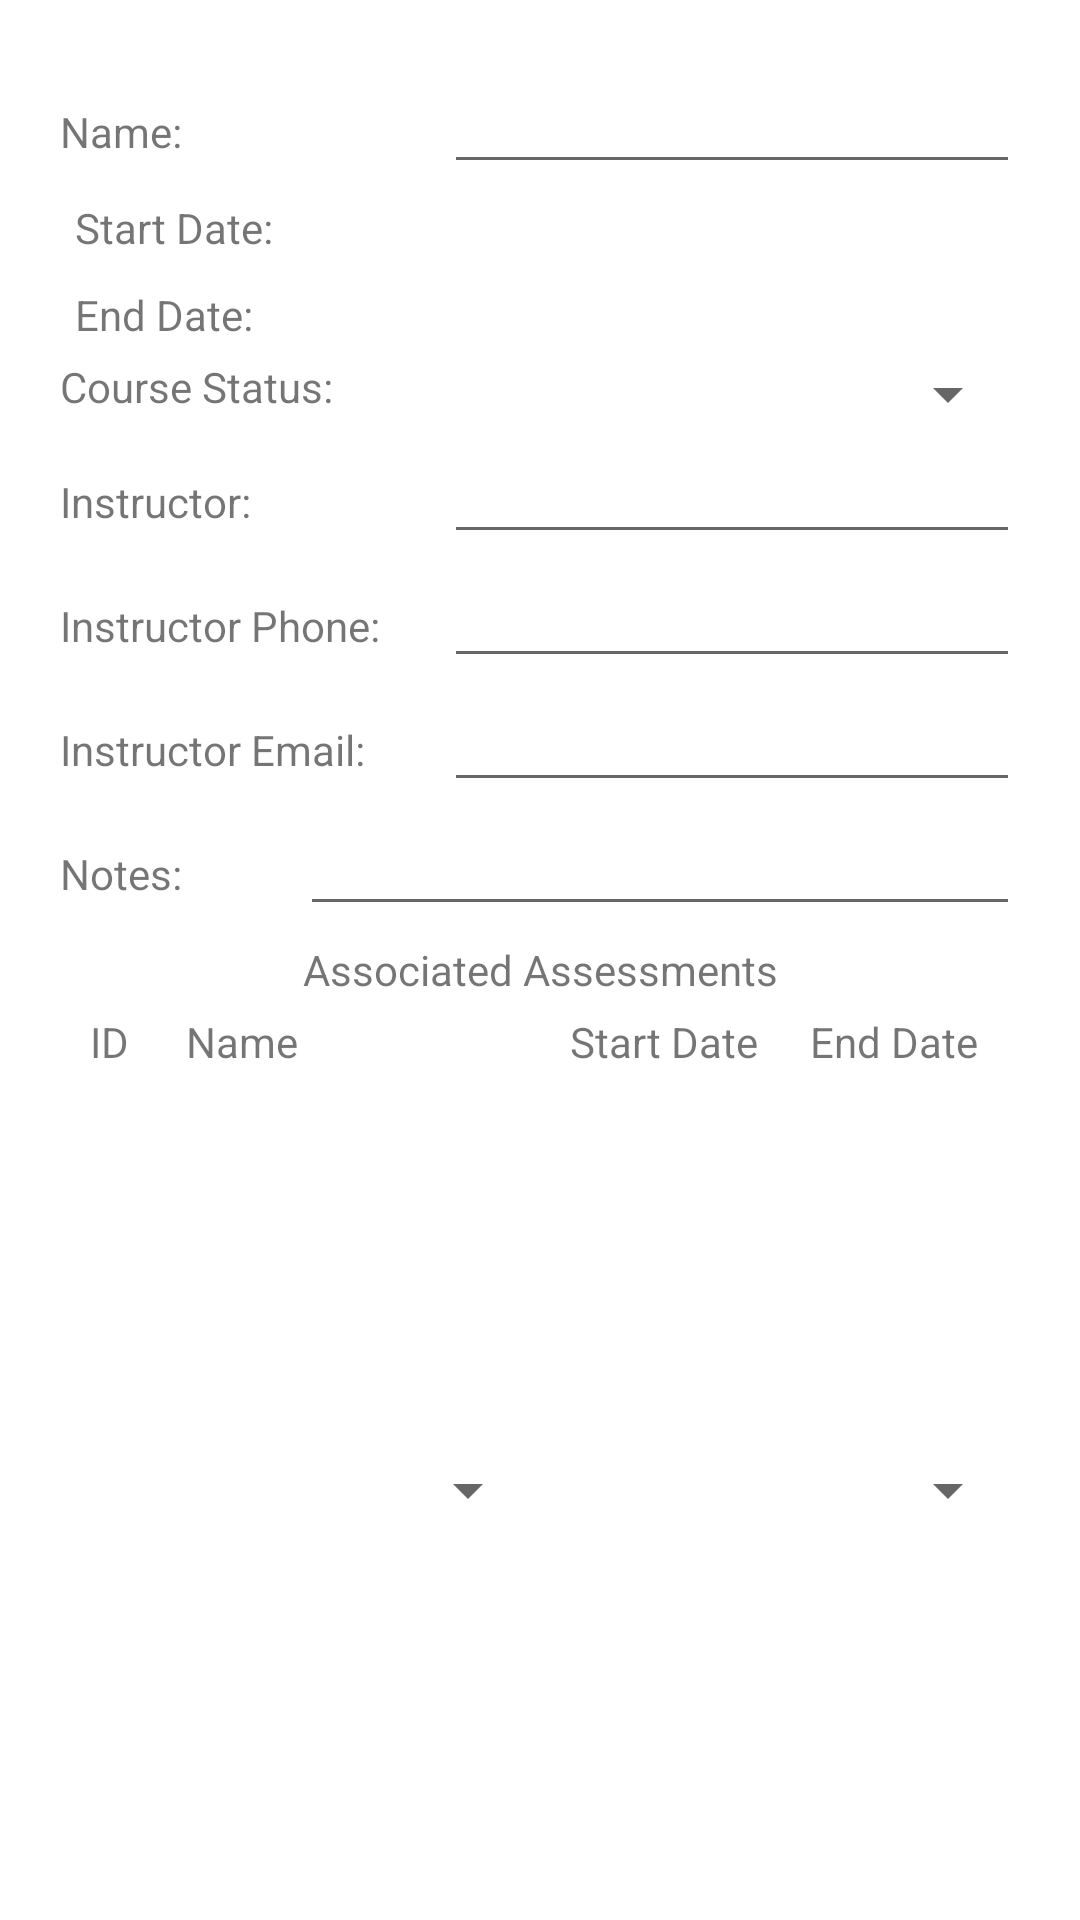

Write the Android layout XML for this screen, with the resource values it uses.
<!-- AndroidManifest.xml: application theme Theme.SchoolTracker -->
<!-- res/layout/activity_course_detail.xml -->
<?xml version="1.0" encoding="utf-8"?>
<androidx.constraintlayout.widget.ConstraintLayout xmlns:android="http://schemas.android.com/apk/res/android"
    xmlns:tools="http://schemas.android.com/tools"
    android:layout_width="match_parent"
    android:layout_height="match_parent"
    xmlns:app="http://schemas.android.com/apk/res-auto">

    <ScrollView
        android:layout_width="match_parent"
        android:layout_height="match_parent">

        <LinearLayout
            android:layout_width="match_parent"
            android:layout_height="match_parent"
            android:layout_marginVertical="20dp"
            android:layout_marginHorizontal="20dp"
            android:orientation="vertical"
            app:layout_constraintTop_toTopOf="parent"
            app:layout_constraintLeft_toLeftOf="parent">

            <LinearLayout
                android:layout_width="match_parent"
                android:layout_height="wrap_content"
                android:orientation="horizontal">

                <TextView
                    android:layout_width="0dp"
                    android:layout_height="wrap_content"
                    android:layout_weight="0.4"
                    android:text="Name:" />

                <EditText
                    android:id="@+id/courseNameEditText"
                    android:layout_width="0dp"
                    android:layout_height="wrap_content"
                    android:layout_weight="0.6"/>

            </LinearLayout>

            <LinearLayout
                android:layout_width="match_parent"
                android:layout_height="wrap_content"
                android:padding="5dp"
                android:orientation="horizontal">

                <TextView
                    android:layout_width="0dp"
                    android:layout_height="wrap_content"
                    android:layout_weight="0.4"
                    android:text="Start Date:" />

                <TextView
                    android:id="@+id/courseStartTextView"
                    android:layout_width="0dp"
                    android:layout_height="wrap_content"
                    android:layout_weight="0.6" />

            </LinearLayout>

            <LinearLayout
                android:layout_width="match_parent"
                android:layout_height="wrap_content"
                android:padding="5dp"
                android:orientation="horizontal">

                <TextView
                    android:layout_width="0dp"
                    android:layout_height="wrap_content"
                    android:layout_weight="0.4"
                    android:text="End Date:" />

                <TextView
                    android:id="@+id/courseEndTextView"
                    android:layout_width="0dp"
                    android:layout_height="wrap_content"
                    android:layout_weight="0.6" />

            </LinearLayout>

            <LinearLayout
                android:layout_width="match_parent"
                android:layout_height="wrap_content"
                android:orientation="horizontal">

                <TextView
                    android:layout_width="0dp"
                    android:layout_height="wrap_content"
                    android:layout_weight="0.4"
                    android:text="Course Status:"/>

                <Spinner
                    android:id="@+id/courseStatusSpinner"
                    android:layout_width="0dp"
                    android:layout_height="wrap_content"
                    android:layout_weight="0.6"
                    android:spinnerMode="dropdown"/>

            </LinearLayout>

            <LinearLayout
                android:layout_width="match_parent"
                android:layout_height="wrap_content"
                android:orientation="horizontal">

                <TextView
                    android:layout_width="0dp"
                    android:layout_height="wrap_content"
                    android:layout_weight="0.4"
                    android:text="Instructor:" />

                <EditText
                    android:id="@+id/courseInstructorEditText"
                    android:layout_width="0dp"
                    android:layout_height="wrap_content"
                    android:layout_weight="0.6"/>

            </LinearLayout>

            <LinearLayout
                android:layout_width="match_parent"
                android:layout_height="wrap_content"
                android:orientation="horizontal">

                <TextView
                    android:layout_width="0dp"
                    android:layout_height="wrap_content"
                    android:layout_weight="0.4"
                    android:text="Instructor Phone:" />

                <EditText
                    android:id="@+id/coursePhoneEditText"
                    android:layout_width="0dp"
                    android:layout_height="wrap_content"
                    android:layout_weight="0.6"/>

            </LinearLayout>

            <LinearLayout
                android:layout_width="match_parent"
                android:layout_height="wrap_content"
                android:orientation="horizontal">

                <TextView
                    android:layout_width="0dp"
                    android:layout_height="wrap_content"
                    android:layout_weight="0.4"
                    android:text="Instructor Email:" />

                <EditText
                    android:id="@+id/courseEmailEditText"
                    android:layout_width="0dp"
                    android:layout_height="wrap_content"
                    android:layout_weight="0.6"/>

            </LinearLayout>

            <LinearLayout
                android:layout_width="match_parent"
                android:layout_height="wrap_content"
                android:orientation="horizontal">

                <TextView
                    android:layout_width="0dp"
                    android:layout_height="wrap_content"
                    android:layout_weight="0.25"
                    android:text="Notes:" />

                <EditText
                    android:id="@+id/courseNotesEditText"
                    android:layout_width="0dp"
                    android:layout_height="wrap_content"
                    android:layout_weight="0.75"/>

            </LinearLayout>

            <LinearLayout
                android:layout_width="match_parent"
                android:layout_height="wrap_content"
                android:orientation="vertical"
                android:paddingBottom="10dp">

                <TextView
                    android:layout_width="match_parent"
                    android:layout_height="wrap_content"
                    android:gravity="center_horizontal"
                    android:padding="5dp"
                    android:text="Associated Assessments" />

                <LinearLayout
                    android:layout_width="match_parent"
                    android:layout_height="wrap_content"
                    android:orientation="horizontal">

                    <TextView
                        android:layout_width="0dp"
                        android:layout_height="wrap_content"
                        android:layout_weight="0.1"
                        android:paddingLeft="10dp"
                        android:text="ID"
                        android:background="@drawable/background"/>

                    <TextView
                        android:layout_width="0dp"
                        android:layout_height="wrap_content"
                        android:layout_weight="0.4"
                        android:paddingLeft="10dp"
                        android:text="Name"
                        android:background="@drawable/background"/>

                    <TextView
                        android:layout_width="0dp"
                        android:layout_height="wrap_content"
                        android:layout_weight="0.25"
                        android:paddingLeft="10dp"
                        android:text="Start Date"
                        android:background="@drawable/background"/>

                    <TextView
                        android:layout_width="0dp"
                        android:layout_height="wrap_content"
                        android:layout_weight="0.25"
                        android:paddingLeft="10dp"
                        android:text="End Date"
                        android:background="@drawable/background"/>

                </LinearLayout>

                <androidx.recyclerview.widget.RecyclerView
                    android:id="@+id/courseDetailAssessmentsRecyclerView"
                    android:layout_width="match_parent"
                    android:layout_height="120dp"
                    android:background="@drawable/background">
                </androidx.recyclerview.widget.RecyclerView>

            </LinearLayout>

            <LinearLayout
                android:layout_width="match_parent"
                android:layout_height="wrap_content"
                android:layout_marginBottom="30dp"
                android:orientation="horizontal">

                <Spinner
                    android:id="@+id/courseAddAssessmentSpinner"
                    android:layout_width="0dp"
                    android:layout_height="20dp"
                    android:layout_weight="0.4"
                    android:layout_gravity="left"
                    android:spinnerMode="dropdown"/>

                <Spinner
                    android:id="@+id/courseDeleteAssessmentSpinner"
                    android:layout_width="0dp"
                    android:layout_height="20dp"
                    android:layout_weight="0.4"
                    android:layout_gravity="right"
                    android:spinnerMode="dropdown"/>

            </LinearLayout>

        </LinearLayout>

    </ScrollView>

</androidx.constraintlayout.widget.ConstraintLayout>
<!-- resources referenced by this layout -->
<resources>
  <style name="Theme.SchoolTracker" parent="Theme.MaterialComponents.DayNight.DarkActionBar">
          
          <item name="colorPrimary">@color/purple_500</item>
          <item name="colorPrimaryVariant">@color/purple_700</item>
          <item name="colorOnPrimary">@color/white</item>
          
          <item name="colorSecondary">@color/teal_200</item>
          <item name="colorSecondaryVariant">@color/teal_700</item>
          <item name="colorOnSecondary">@color/black</item>
          
          <item name="android:statusBarColor" tools:targetApi="l">?attr/colorPrimaryVariant</item>
          
      </style>
  <!-- not gathered from this repository: default colours our renderer supplied (Android Studio template values) -->
  <color name="purple_500">#FF6200EE</color>
  <color name="purple_700">#FF3700B3</color>
  <color name="teal_200">#FF03DAC5</color>
  <color name="teal_700">#FF018786</color>
  <color name="black">#FF000000</color>
  <color name="white">#FFFFFFFF</color>
</resources>
